Run: headless pygame with SDL's dummy video driver; simulated clock (each Clock.tick advances the game by its frame time, no real sleeping); random seed 0; keys injected as events and as key.get_pressed() state; no mouse input.
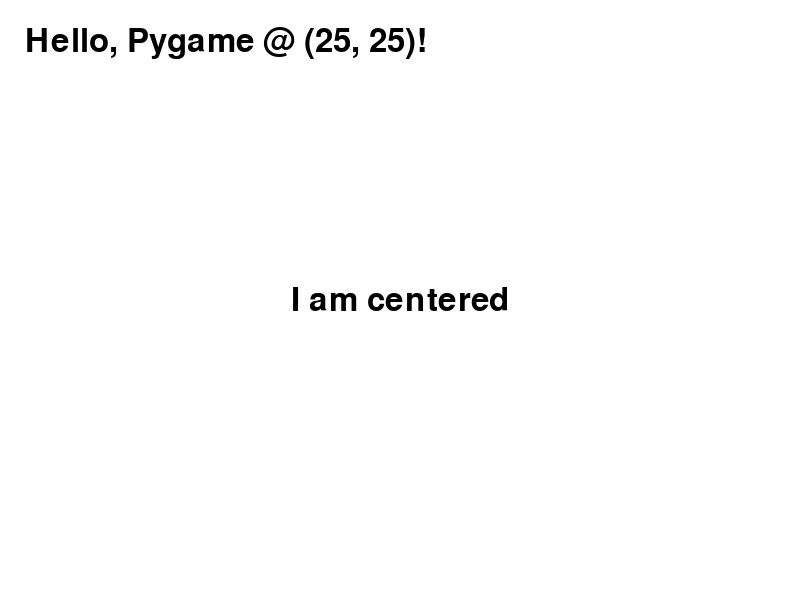
Frame 1 of 4 · flips 1–60 · no input
Frame 2 of 4 · flips 61–180 · tapped SPACE, RETURN · held RIGHT (→), D · screen unchanged from frame 1, image omitted
Frame 3 of 4 · flips 181–300 · held DOWN (↓), S · screen unchanged from frame 2, image omitted
Frame 4 of 4 · flips 301–420 · held LEFT (←), A, UP (↑), W · screen unchanged from frame 3, image omitted

The pygame program that drew these frames:

import sys
import pygame



# Initialize Pygame
pygame.init()

# Set up the screen
SCREEN_WIDTH = 800
SCREEN_HEIGHT = 600
screen = pygame.display.set_mode((SCREEN_WIDTH, SCREEN_HEIGHT))
pygame.display.set_caption("Text Example")

# Define colors
WHITE = (255, 255, 255)
BLACK = (0, 0, 0)
RED = (255, 0, 0)
GREEN = (0, 255, 0)
BLUE = (0, 0, 255)

# Create a font object
font = pygame.font.SysFont(None, 48)

# Game loop
running = True
while running:
    screen.fill(WHITE)

    # Handle events
    for event in pygame.event.get():
        if event.type == pygame.QUIT:
            running = False

    # Draw text to the screen
    text = font.render("Hello, Pygame @ (25, 25)!", True, BLACK)
    screen.blit(text, (25,25))

    text2 = font.render("I am centered", True, BLACK)
    text_rect = text2.get_rect()
    text_rect.center = (SCREEN_WIDTH // 2, SCREEN_HEIGHT // 2)
    screen.blit(text2, text_rect)


    # Refresh screen
    pygame.display.flip()

# Quit Pygame
pygame.quit()
sys.exit()
